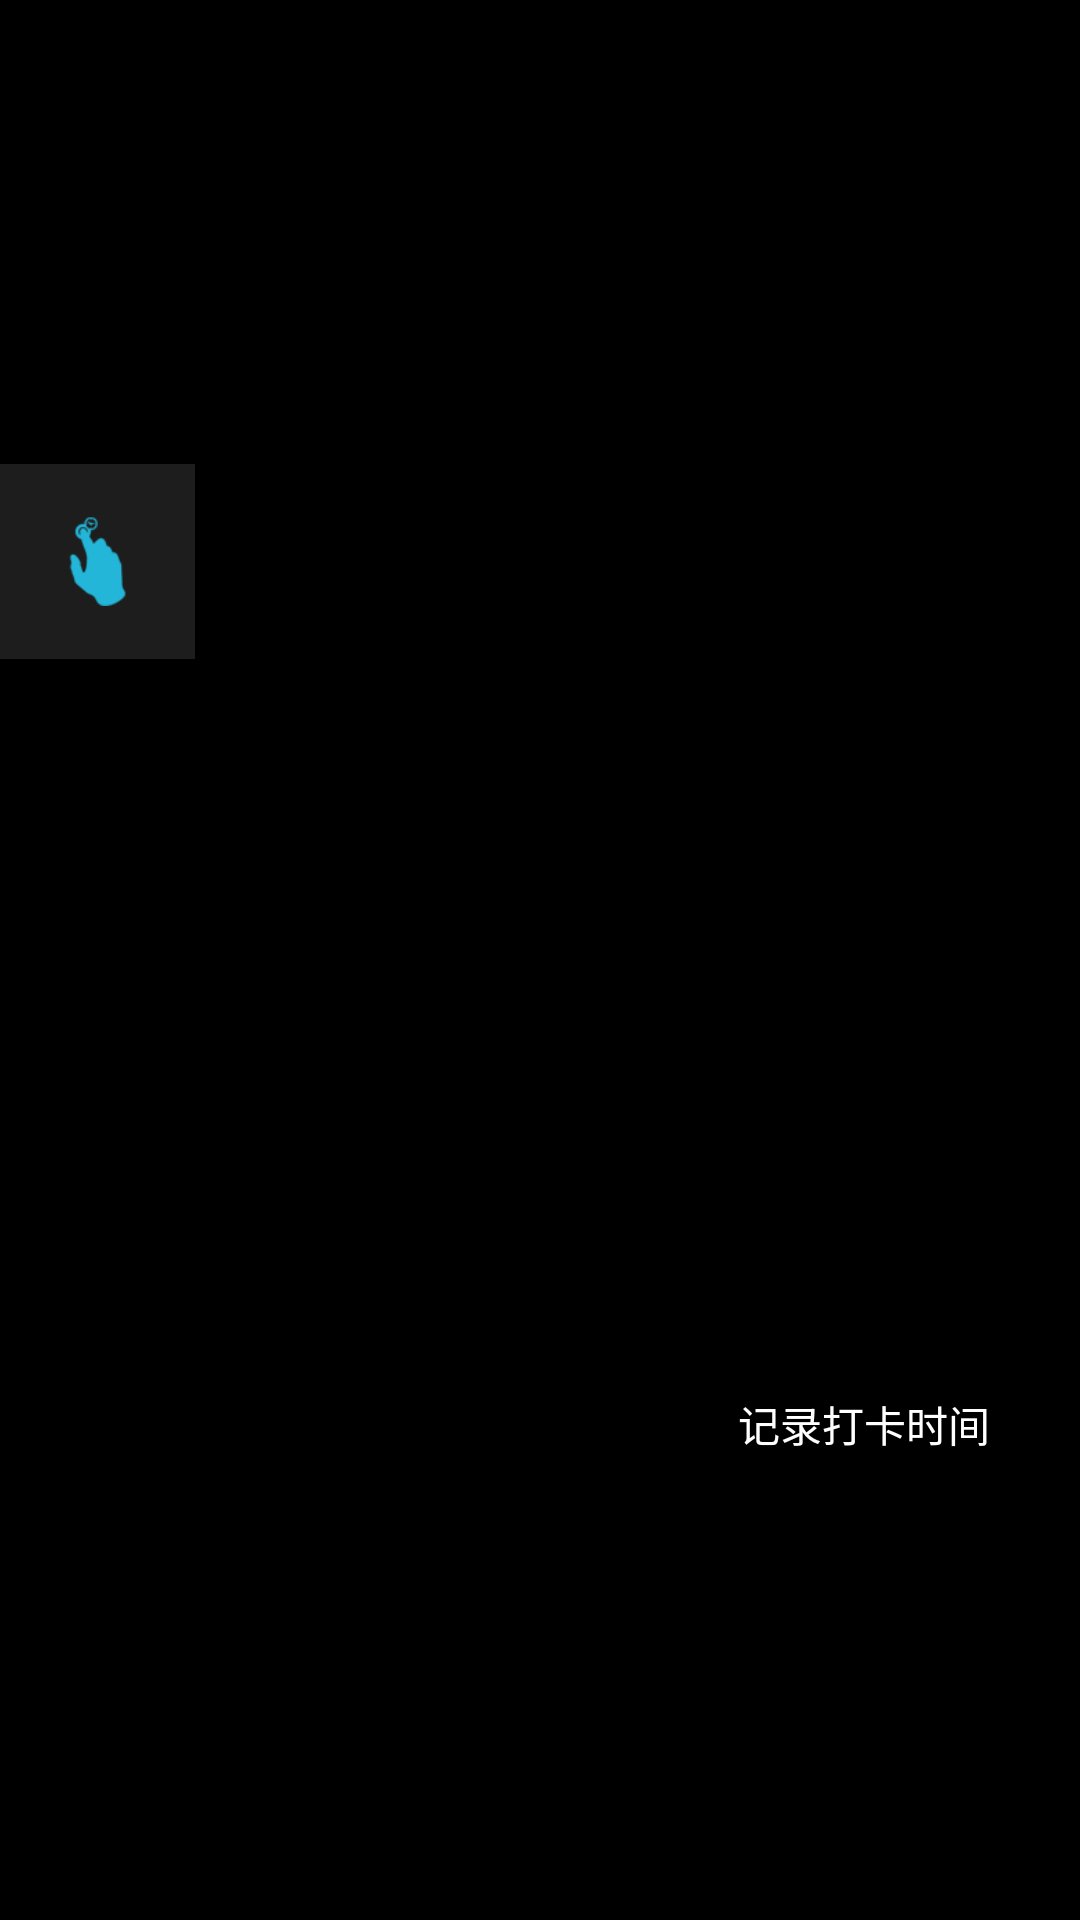

This screen was rendered from an Android layout file. Write that file and the resources it references.
<!-- AndroidManifest.xml: application theme android:Theme.NoTitleBar -->
<!-- res/layout/view_notify_puncher.xml -->
<?xml version="1.0" encoding="utf-8"?>
<RelativeLayout xmlns:android="http://schemas.android.com/apk/res/android"
    android:layout_width="match_parent"
    android:layout_height="65dp"
    android:gravity="center_vertical"
    android:orientation="vertical" >
	
    <RelativeLayout 
        android:id="@+id/img_notification_icon"
        android:layout_width="65dp"
        android:layout_height="65dp"
        android:layout_alignParentLeft="true"
        android:background="@drawable/notify_icon_bg">
        <ImageView
        	android:layout_width="30dp"
        	android:layout_height="30dp"
        	android:src="@drawable/notify_icon" 
        	android:layout_centerInParent="true"
        	/>
        
    </RelativeLayout>
    

    <Button
        android:id="@+id/btn_notification_puncher"
        android:layout_width="wrap_content"
        android:layout_height="wrap_content"
        android:layout_alignParentRight="true"
        android:layout_centerVertical="true"
        android:text="记录打卡时间"
        android:background = "@drawable/selector_btn"
        android:paddingLeft="15dp"
        android:paddingRight="15dp"
        android:layout_marginRight="15dp"
        android:textColor="@android:color/white" 
        />
    

</RelativeLayout>
<!-- resources referenced by this layout -->
<resources>
  <!-- drawable notify_icon: png bitmap (drawable-hdpi, 19127 bytes) -->
</resources>
